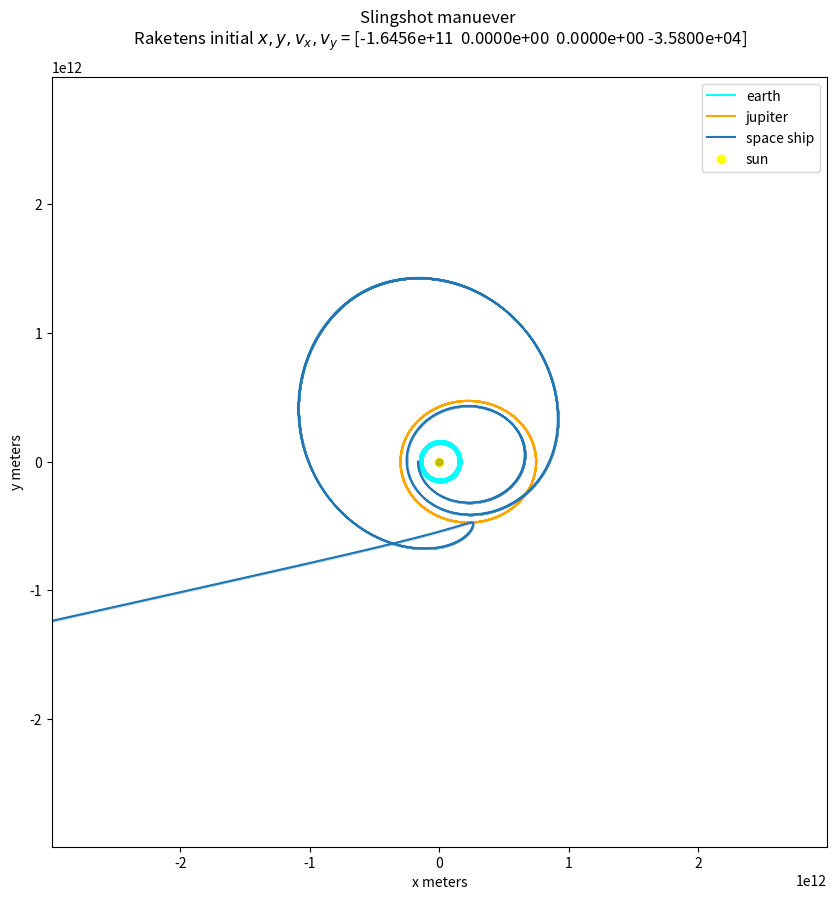

Write Python code to recreate this figure.
import numpy as np
import matplotlib.pyplot as plt
from matplotlib.animation import FuncAnimation
G = 6.67430e-11  # Gravitationskonstanten 
M = 1.989e30    # mass of sun kg
m_j = 1.898e29 # mass of jupiter

m_e = 5.97e24 # mass of earth
m_s = 2e4 # mass of space ship
AU = 1.496e11 # astronomical unit

X0_e = np.array([-AU, 0, 0, 2.978e4]) # initial x,y,vx,vy
X0_j = np.array([5*AU, 0 ,0, 1.007e4])
X0_s = np.array([-1.1*AU, 0, 0, -3.58e4]) # ändra initial hastighet för rymdskeppet för att lämna solsystemet
X0_s = np.array([-1.1*AU, 0, 0, -3.58e4]) # ändra initial hastighet för rymdskeppet för att lämna solsystemet

time_step = 60*60*24

def ode_func(X_e,X_j,X_s):
    x_e ,y_e, vx_e, vy_e = X_e
    x_j, y_j, vx_j, vy_j = X_j
    x_s, y_s, vx_s, vy_s = X_s
    
    r_e =np.sqrt(x_e**2+y_e**2)
    r_j = np.sqrt(x_j**2+y_j**2)
    r_e_to_j = np.sqrt((x_e-x_j)**2+(y_e-y_j)**2)
    r_s = np.sqrt(x_s**2+y_s**2)
    r_s_to_j = np.sqrt((x_s-x_j)**2+(y_s-y_j)**2)
    r_s_to_e = np.sqrt((x_s-x_e)**2+(y_s-y_e)**2)
    ax_e = -x_e*G*M/r_e**3 +(x_j-x_e)*G*m_j/r_e_to_j**3
    ay_e = -y_e*G*M/r_e**3 +(y_j-y_e)*G*m_j/r_e_to_j**3
    ax_j = -x_j*G*M/r_j**3 +(x_e-x_j)*G*m_e/r_e_to_j**3
    ay_j = -y_j*G*M/r_j**3 +(y_e-y_j)*G*m_e/r_e_to_j**3
    ax_s = -x_s*G*M/r_s**3 +(x_e-x_s)*G*m_e/r_s_to_e**3 +(x_j-x_s)*G*m_j/r_s_to_j**3
    ay_s = -y_s*G*M/r_s**3 +(y_e-y_s)*G*m_e/r_s_to_e**3 +(y_j-y_s)*G*m_j/r_s_to_j**3

    x_e_prime = vx_e + ax_e*time_step
    y_e_prime = vy_e + ay_e*time_step
    x_j_prime = vx_j + ax_j*time_step
    y_j_prime = vy_j + ay_j*time_step
    x_s_prime = vx_s + ax_s*time_step
    y_s_prime = vy_s + ay_s*time_step
    
    X_e_derivs = np.array([x_e_prime,y_e_prime,ax_e,ay_e])
    X_j_derivs = np.array([x_j_prime,y_j_prime,ax_j,ay_j])
    X_s_derivs = np.array([x_s_prime, y_s_prime, ax_s, ay_s])
    return X_e_derivs,X_j_derivs,X_s_derivs

def euler(X0_e,X0_j,X0_s):
    X_e = np.array(X0_e)
    X_j = np.array(X0_j)
    X_s = np.array(X0_s)
    x_e_values = []
    y_e_values = []
    x_j_values = []
    y_j_values = []
    x_s_values = []
    y_s_values = []
    n = 10000
    for i in range(n):
        x_e_values.append(X_e[0])
        y_e_values.append(X_e[1])
        x_j_values.append(X_j[0])
        y_j_values.append(X_j[1])
        x_s_values.append(X_s[0])
        y_s_values.append(X_s[1])
        X_e_derivs,X_j_derivs,X_s_derivs = ode_func(X_e,X_j,X_s)
        X_e += time_step*np.array(X_e_derivs)
        X_j += time_step*np.array(X_j_derivs)
        X_s += time_step*np.array(X_s_derivs)
    
    def display_final_v():
        final_vx = X_s[2]
        final_vy = X_s[3]
        v_mag = np.sqrt(final_vx**2+final_vy**2)
        print("Initialhastigheten av raketen: ", 3.58e4, " m/s")
        print("Sluthastigheten av raketen: ",np.round(v_mag,2), "m/s")
    display_final_v()
    return x_e_values,y_e_values, x_j_values,y_j_values, x_s_values,y_s_values


x_e_values, y_e_values, x_j_values, y_j_values, x_s_values, y_s_values = euler(X0_e,X0_j,X0_s)



fig, ax = plt.subplots(figsize=(10,10))
plt.plot(x_e_values,y_e_values, color = "cyan", label="earth")
plt.plot(x_j_values,y_j_values, color = "orange", label="jupiter")
plt.plot(x_s_values,y_s_values,marker='o',markersize=0.1, label="space ship")
plt.scatter(0,0, color="yellow", label="sun")
plt.legend()
earth, = ax.plot([], [], 'o', color='cyan', markersize=5)
jupiter, = ax.plot([], [], 'o', color='orange', markersize=5)
spaceship, = ax.plot([], [], 'o', color='blue', markersize=5)
sun = ax.plot(0, 0, 'yo', markersize=5)
ax.set_xlim(-20 * AU, 20 * AU)
ax.set_ylim(-20 * AU, 20 * AU)
ax.set_title(f"Slingshot manuever \n Raketens initial $x,y,v_x,v_y$ = {X0_s} \n ")
ax.set_xlabel("x meters")
ax.set_ylabel("y meters")

def init():
    earth.set_data([], [])
    jupiter.set_data([], [])
    spaceship.set_data([], [])
    return earth, jupiter, spaceship


def animate(i):
    x_e, y_e, x_j, y_j, x_s, y_s = x_e_values[i], y_e_values[
        i], x_j_values[i], y_j_values[i], x_s_values[i], y_s_values[i]
    earth.set_data(x_e, y_e)
    jupiter.set_data(x_j, y_j)
    spaceship.set_data(x_s, y_s)
    return earth, jupiter, spaceship


ani = FuncAnimation(fig, animate, init_func=init, frames=len(x_e_values), repeat=False, blit=True, interval=0.0001)


plt.show()
